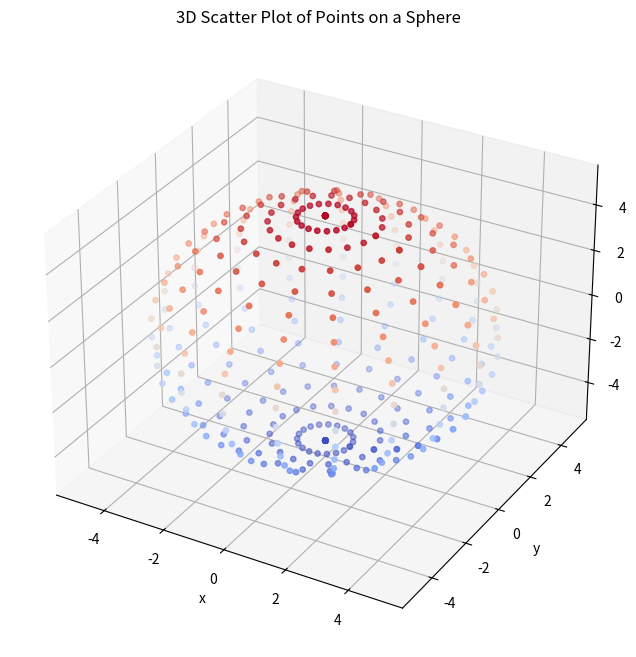

The matplotlib source for this figure:
import numpy as np
import matplotlib.pyplot as plt

r = 5
N = 20

xlist = []
ylist = []
zlist = []

for theta in np.linspace(0, np.pi, N):
    for phi in np.linspace(0, 2*np.pi, N):

        x = r * np.sin(theta) * np.cos(phi)
        y = r * np.sin(theta) * np.sin(phi)
        z = r * np.cos(theta)

        xlist.append(x)
        ylist.append(y)
        zlist.append(z)

fig = plt.figure(figsize=(8, 8))
ax = fig.add_subplot(111, projection='3d')

ax.scatter(xlist, ylist, zlist, c=zlist, cmap='coolwarm', s=15)

ax.set_title('3D Scatter Plot of Points on a Sphere')
ax.set_xlabel('x')
ax.set_ylabel('y')
ax.set_zlabel('z')

plt.show()
